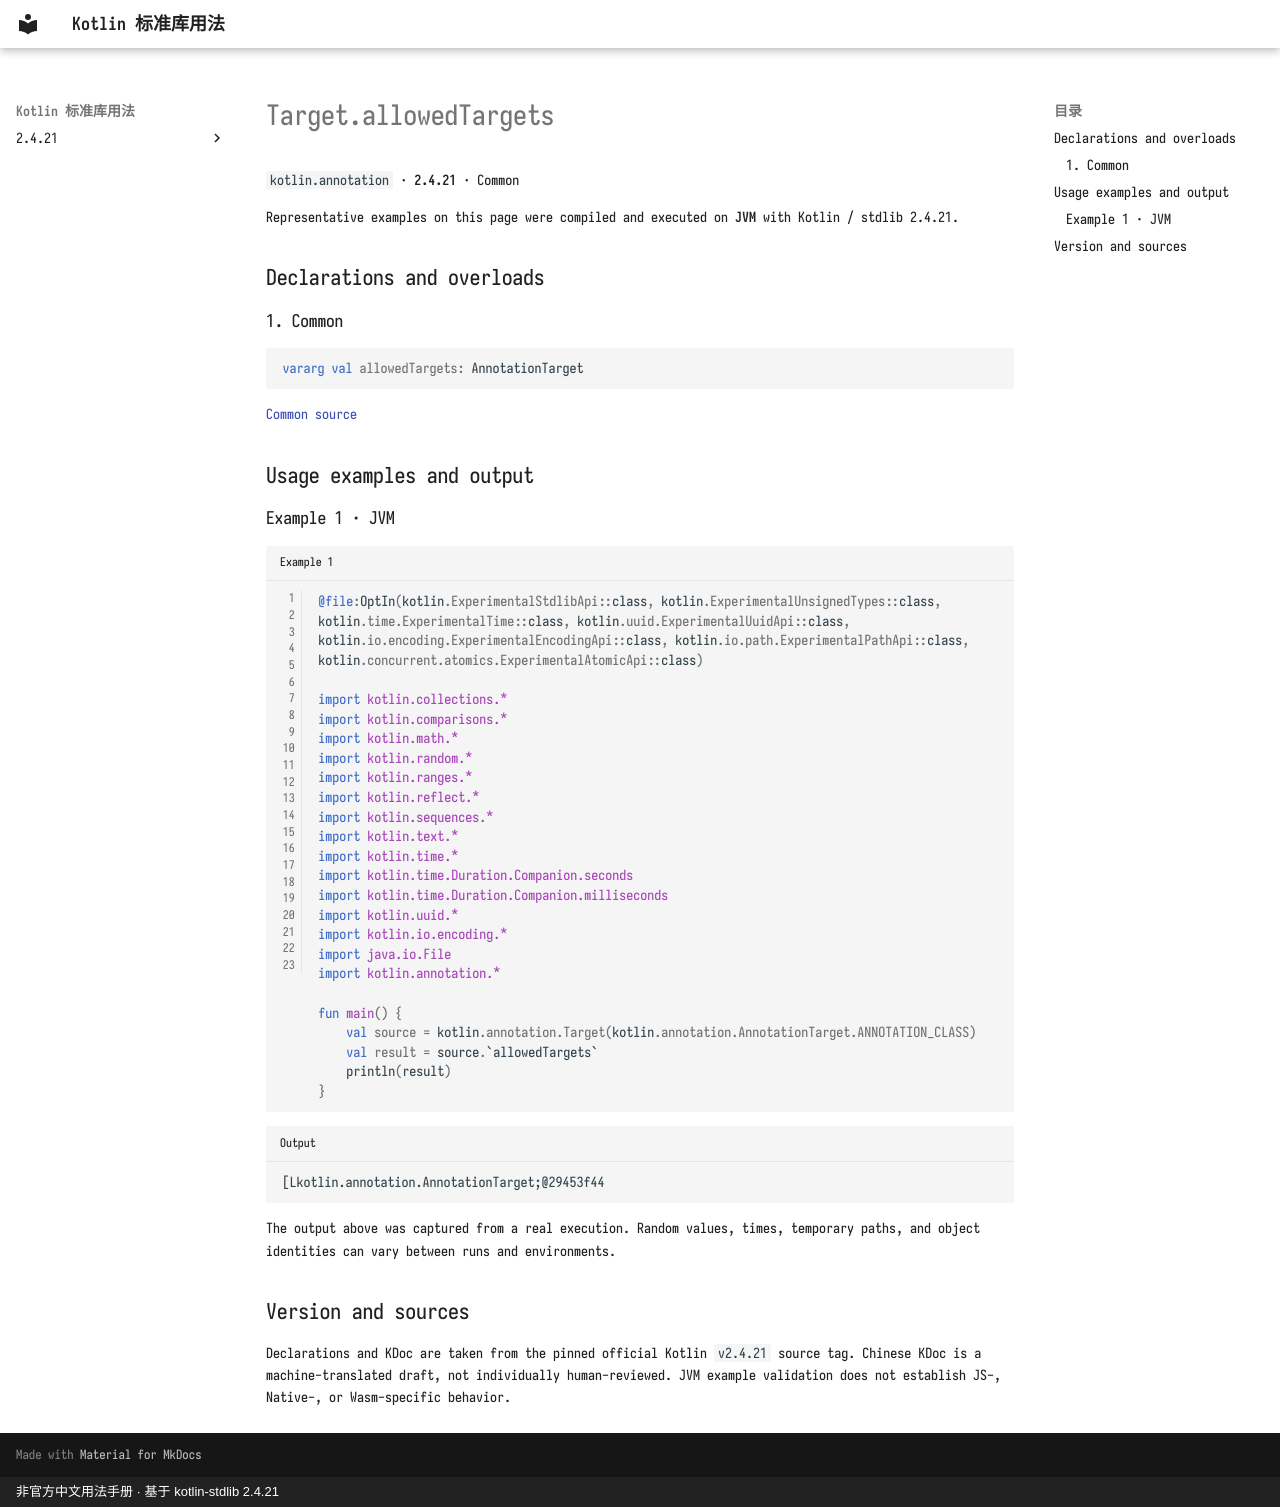

repository: oooooooko/kotlin-stdlib-docs · page: en/api/kotlin.annotation/target-allowedtargets--44a13438/index.html · generator: mkdocs · copyright: 非官方中文用法手册 · 基于 kotlin-stdlib 2.4.21

# Target.allowedTargets

`kotlin.annotation` · **2.4.21** · Common

Representative examples on this page were compiled and executed on **JVM** with Kotlin / stdlib 2.4.21.

## Declarations and overloads

### 1. Common

```kotlin
vararg val allowedTargets: AnnotationTarget
```

[Common source](https://github.com/JetBrains/kotlin/blob/v2.4.21/libraries/stdlib/src/kotlin/annotation/Annotations.kt#L73)

## Usage examples and output

### Example 1 · JVM

```kotlin title="Example 1" linenums="1"
@file:OptIn(kotlin.ExperimentalStdlibApi::class, kotlin.ExperimentalUnsignedTypes::class, kotlin.time.ExperimentalTime::class, kotlin.uuid.ExperimentalUuidApi::class, kotlin.io.encoding.ExperimentalEncodingApi::class, kotlin.io.path.ExperimentalPathApi::class, kotlin.concurrent.atomics.ExperimentalAtomicApi::class)

import kotlin.collections.*
import kotlin.comparisons.*
import kotlin.math.*
import kotlin.random.*
import kotlin.ranges.*
import kotlin.reflect.*
import kotlin.sequences.*
import kotlin.text.*
import kotlin.time.*
import kotlin.time.Duration.Companion.seconds
import kotlin.time.Duration.Companion.milliseconds
import kotlin.uuid.*
import kotlin.io.encoding.*
import java.io.File
import kotlin.annotation.*

fun main() {
    val source = kotlin.annotation.Target(kotlin.annotation.AnnotationTarget.ANNOTATION_CLASS)
    val result = source.`allowedTargets`
    println(result)
}
```

```text title="Output"
[Lkotlin.annotation.AnnotationTarget;@29453f44
```

The output above was captured from a real execution. Random values, times, temporary paths, and object identities can vary between runs and environments.

## Version and sources

Declarations and KDoc are taken from the pinned official Kotlin `v2.4.21` source tag. Chinese KDoc is a machine-translated draft, not individually human-reviewed. JVM example validation does not establish JS-, Native-, or Wasm-specific behavior.
